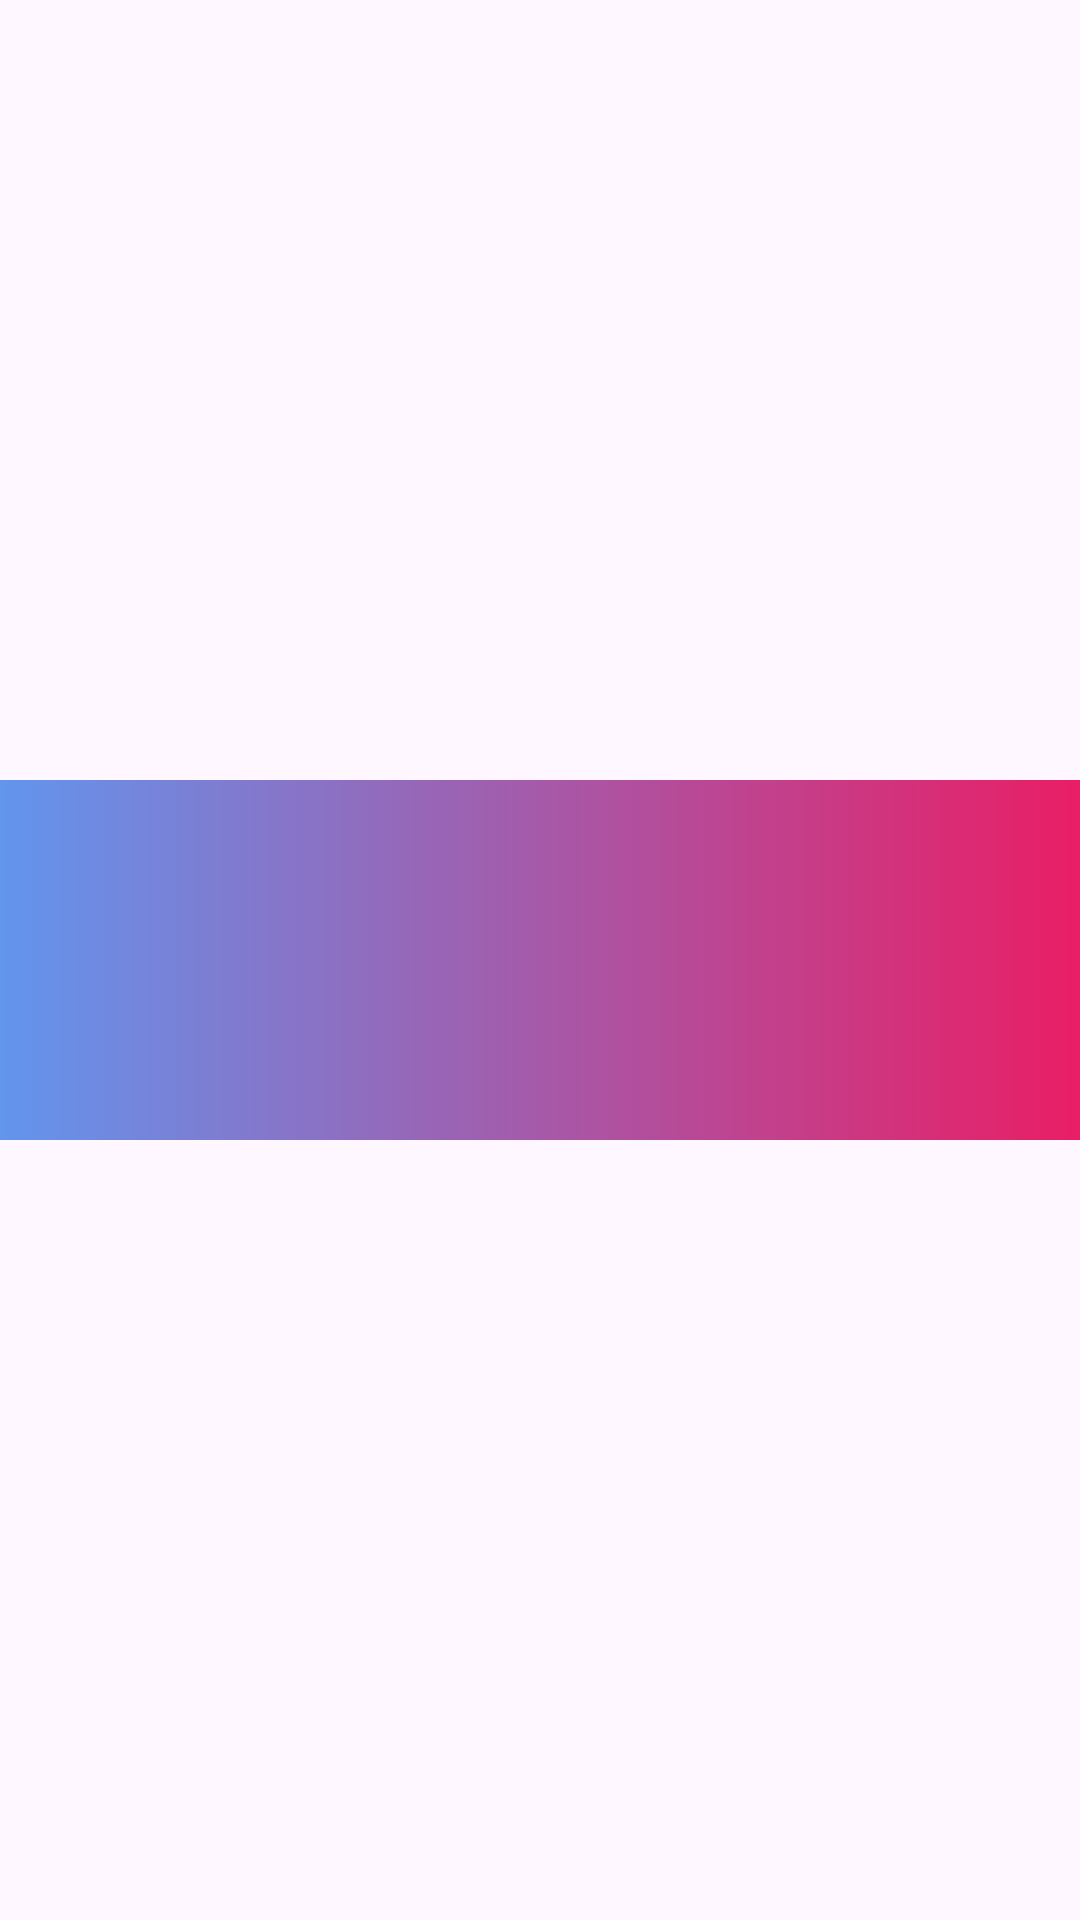

Produce the Android XML layout that renders to this screen, including the resource entries it uses.
<!-- AndroidManifest.xml: application theme Theme.MAD_Pract6_22012021085 -->
<!-- res/layout/activity_splashactivity.xml -->
<?xml version="1.0" encoding="utf-8"?>
<FrameLayout xmlns:android="http://schemas.android.com/apk/res/android"
    xmlns:app="http://schemas.android.com/apk/res-auto"
    xmlns:tools="http://schemas.android.com/tools"
    android:id="@+id/main"
    android:layout_width="match_parent"
    android:layout_height="match_parent"
    tools:context=".splashactivity"
    android:fitsSystemWindows="true"
    >
    <androidx.constraintlayout.widget.ConstraintLayout
        android:layout_width="match_parent"
        android:layout_height="match_parent"
        >
        <ImageView
            android:layout_width="match_parent"
            android:layout_height="120dp"
            android:id="@+id/img_animation"
            android:src="@drawable/rectangle_gradient"
            app:layout_constraintBottom_toBottomOf="parent"
            app:layout_constraintEnd_toEndOf="parent"
            app:layout_constraintStart_toStartOf="parent"
            app:layout_constraintTop_toTopOf="parent">

        </ImageView>
    </androidx.constraintlayout.widget.ConstraintLayout>

</FrameLayout>
<!-- resources referenced by this layout -->
<resources>
  <!-- drawable rectangle_gradient (drawable) -->
  <?xml version="1.0" encoding="utf-8"?>
  <shape xmlns:android="http://schemas.android.com/apk/res/android">
      <gradient
          android:startColor="#6295ED"
          android:endColor="#E91E65"
          >
  
      </gradient>
  </shape>
  <style name="Theme.MAD_Pract6_22012021085" parent="Base.Theme.MAD_Pract6_22012021085" />
  <style name="Base.Theme.MAD_Pract6_22012021085" parent="Theme.Material3.DayNight.NoActionBar">
          
          
      </style>
</resources>
